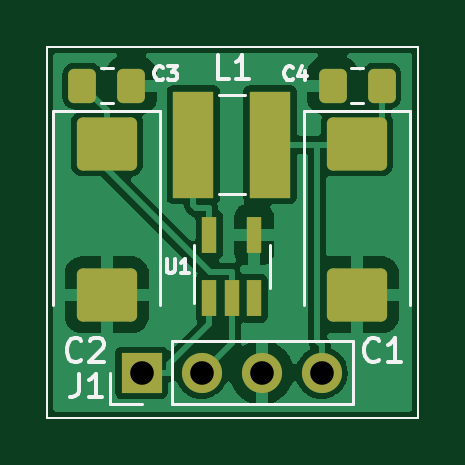
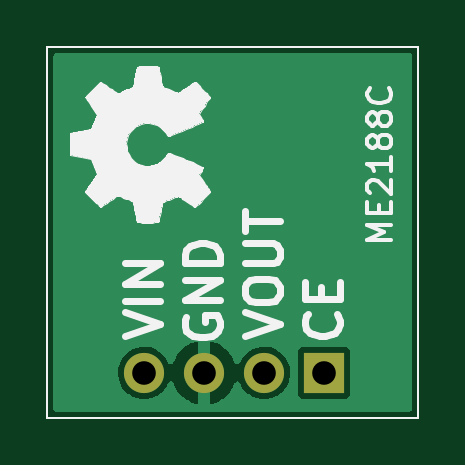
Circuit board: 9 layer files. Board 15.7 x 15.7 mm.
- bottom_copper: me2188c-slim-B_Cu.gbr (9253 bytes)
- bottom_mask: me2188c-slim-B_Mask.gbr (972 bytes)
- bottom_silk: me2188c-slim-B_Silkscreen.gbr (23835 bytes)
- outline: me2188c-slim-Edge_Cuts.gbr (753 bytes)
- top_copper: me2188c-slim-F_Cu.gbr (35705 bytes)
- top_mask: me2188c-slim-F_Mask.gbr (2410 bytes)
- top_silk: me2188c-slim-F_Silkscreen.gbr (5695 bytes)
- drill: me2188c-slim-NPTH.drl (332 bytes)
- drill: me2188c-slim-PTH.drl (452 bytes)

=== bottom_copper: me2188c-slim-B_Cu.gbr (9253 bytes, source omitted) ===
=== bottom_mask: me2188c-slim-B_Mask.gbr ===
%TF.GenerationSoftware,KiCad,Pcbnew,6.0.11-2627ca5db0~126~ubuntu20.04.1*%
%TF.CreationDate,2023-04-18T12:09:57-05:00*%
%TF.ProjectId,me2188c-slim,6d653231-3838-4632-9d73-6c696d2e6b69,rev?*%
%TF.SameCoordinates,Original*%
%TF.FileFunction,Soldermask,Bot*%
%TF.FilePolarity,Negative*%
%FSLAX46Y46*%
G04 Gerber Fmt 4.6, Leading zero omitted, Abs format (unit mm)*
G04 Created by KiCad (PCBNEW 6.0.11-2627ca5db0~126~ubuntu20.04.1) date 2023-04-18 12:09:57*
%MOMM*%
%LPD*%
G01*
G04 APERTURE LIST*
%TA.AperFunction,Profile*%
%ADD10C,0.100000*%
%TD*%
%ADD11R,1.700000X1.700000*%
%ADD12O,1.700000X1.700000*%
G04 APERTURE END LIST*
D10*
X115700000Y-100000000D02*
X115700000Y-115700000D01*
X100000000Y-100000000D02*
X100000000Y-115700000D01*
X100000000Y-100000000D02*
X115700000Y-100000000D01*
X100000000Y-115700000D02*
X115700000Y-115700000D01*
D11*
%TO.C,J1*%
X103987000Y-113800000D03*
D12*
X106527000Y-113800000D03*
X109067000Y-113800000D03*
X111607000Y-113800000D03*
%TD*%
M02*

=== bottom_silk: me2188c-slim-B_Silkscreen.gbr (23835 bytes, source omitted) ===
=== outline: me2188c-slim-Edge_Cuts.gbr ===
%TF.GenerationSoftware,KiCad,Pcbnew,6.0.11-2627ca5db0~126~ubuntu20.04.1*%
%TF.CreationDate,2023-04-18T12:09:57-05:00*%
%TF.ProjectId,me2188c-slim,6d653231-3838-4632-9d73-6c696d2e6b69,rev?*%
%TF.SameCoordinates,Original*%
%TF.FileFunction,Profile,NP*%
%FSLAX46Y46*%
G04 Gerber Fmt 4.6, Leading zero omitted, Abs format (unit mm)*
G04 Created by KiCad (PCBNEW 6.0.11-2627ca5db0~126~ubuntu20.04.1) date 2023-04-18 12:09:57*
%MOMM*%
%LPD*%
G01*
G04 APERTURE LIST*
%TA.AperFunction,Profile*%
%ADD10C,0.100000*%
%TD*%
G04 APERTURE END LIST*
D10*
X115700000Y-100000000D02*
X115700000Y-115700000D01*
X100000000Y-100000000D02*
X100000000Y-115700000D01*
X100000000Y-100000000D02*
X115700000Y-100000000D01*
X100000000Y-115700000D02*
X115700000Y-115700000D01*
M02*

=== top_copper: me2188c-slim-F_Cu.gbr (35705 bytes, source omitted) ===
=== top_mask: me2188c-slim-F_Mask.gbr (2410 bytes, source withheld) ===
=== top_silk: me2188c-slim-F_Silkscreen.gbr ===
%TF.GenerationSoftware,KiCad,Pcbnew,6.0.11-2627ca5db0~126~ubuntu20.04.1*%
%TF.CreationDate,2023-04-18T12:09:56-05:00*%
%TF.ProjectId,me2188c-slim,6d653231-3838-4632-9d73-6c696d2e6b69,rev?*%
%TF.SameCoordinates,Original*%
%TF.FileFunction,Legend,Top*%
%TF.FilePolarity,Positive*%
%FSLAX46Y46*%
G04 Gerber Fmt 4.6, Leading zero omitted, Abs format (unit mm)*
G04 Created by KiCad (PCBNEW 6.0.11-2627ca5db0~126~ubuntu20.04.1) date 2023-04-18 12:09:56*
%MOMM*%
%LPD*%
G01*
G04 APERTURE LIST*
%TA.AperFunction,Profile*%
%ADD10C,0.100000*%
%TD*%
%ADD11C,0.150000*%
%ADD12C,0.120000*%
G04 APERTURE END LIST*
D10*
X115700000Y-100000000D02*
X115700000Y-115700000D01*
X100000000Y-100000000D02*
X100000000Y-115700000D01*
X100000000Y-100000000D02*
X115700000Y-100000000D01*
X100000000Y-115700000D02*
X115700000Y-115700000D01*
D11*
%TO.C,J1*%
X101323666Y-113836380D02*
X101323666Y-114550666D01*
X101276047Y-114693523D01*
X101180809Y-114788761D01*
X101037952Y-114836380D01*
X100942714Y-114836380D01*
X102323666Y-114836380D02*
X101752238Y-114836380D01*
X102037952Y-114836380D02*
X102037952Y-113836380D01*
X101942714Y-113979238D01*
X101847476Y-114074476D01*
X101752238Y-114122095D01*
%TO.C,C4*%
X110400000Y-101364285D02*
X110371428Y-101392857D01*
X110285714Y-101421428D01*
X110228571Y-101421428D01*
X110142857Y-101392857D01*
X110085714Y-101335714D01*
X110057142Y-101278571D01*
X110028571Y-101164285D01*
X110028571Y-101078571D01*
X110057142Y-100964285D01*
X110085714Y-100907142D01*
X110142857Y-100850000D01*
X110228571Y-100821428D01*
X110285714Y-100821428D01*
X110371428Y-100850000D01*
X110400000Y-100878571D01*
X110914285Y-101021428D02*
X110914285Y-101421428D01*
X110771428Y-100792857D02*
X110628571Y-101221428D01*
X111000000Y-101221428D01*
%TO.C,C1*%
X114033333Y-113245142D02*
X113985714Y-113292761D01*
X113842857Y-113340380D01*
X113747619Y-113340380D01*
X113604761Y-113292761D01*
X113509523Y-113197523D01*
X113461904Y-113102285D01*
X113414285Y-112911809D01*
X113414285Y-112768952D01*
X113461904Y-112578476D01*
X113509523Y-112483238D01*
X113604761Y-112388000D01*
X113747619Y-112340380D01*
X113842857Y-112340380D01*
X113985714Y-112388000D01*
X114033333Y-112435619D01*
X114985714Y-113340380D02*
X114414285Y-113340380D01*
X114700000Y-113340380D02*
X114700000Y-112340380D01*
X114604761Y-112483238D01*
X114509523Y-112578476D01*
X114414285Y-112626095D01*
%TO.C,U1*%
X105042857Y-108971428D02*
X105042857Y-109457142D01*
X105071428Y-109514285D01*
X105100000Y-109542857D01*
X105157142Y-109571428D01*
X105271428Y-109571428D01*
X105328571Y-109542857D01*
X105357142Y-109514285D01*
X105385714Y-109457142D01*
X105385714Y-108971428D01*
X105985714Y-109571428D02*
X105642857Y-109571428D01*
X105814285Y-109571428D02*
X105814285Y-108971428D01*
X105757142Y-109057142D01*
X105700000Y-109114285D01*
X105642857Y-109142857D01*
%TO.C,C2*%
X101433333Y-113245142D02*
X101385714Y-113292761D01*
X101242857Y-113340380D01*
X101147619Y-113340380D01*
X101004761Y-113292761D01*
X100909523Y-113197523D01*
X100861904Y-113102285D01*
X100814285Y-112911809D01*
X100814285Y-112768952D01*
X100861904Y-112578476D01*
X100909523Y-112483238D01*
X101004761Y-112388000D01*
X101147619Y-112340380D01*
X101242857Y-112340380D01*
X101385714Y-112388000D01*
X101433333Y-112435619D01*
X101814285Y-112435619D02*
X101861904Y-112388000D01*
X101957142Y-112340380D01*
X102195238Y-112340380D01*
X102290476Y-112388000D01*
X102338095Y-112435619D01*
X102385714Y-112530857D01*
X102385714Y-112626095D01*
X102338095Y-112768952D01*
X101766666Y-113340380D01*
X102385714Y-113340380D01*
%TO.C,L1*%
X107683333Y-101352380D02*
X107207142Y-101352380D01*
X107207142Y-100352380D01*
X108540476Y-101352380D02*
X107969047Y-101352380D01*
X108254761Y-101352380D02*
X108254761Y-100352380D01*
X108159523Y-100495238D01*
X108064285Y-100590476D01*
X107969047Y-100638095D01*
%TO.C,C3*%
X104900000Y-101364285D02*
X104871428Y-101392857D01*
X104785714Y-101421428D01*
X104728571Y-101421428D01*
X104642857Y-101392857D01*
X104585714Y-101335714D01*
X104557142Y-101278571D01*
X104528571Y-101164285D01*
X104528571Y-101078571D01*
X104557142Y-100964285D01*
X104585714Y-100907142D01*
X104642857Y-100850000D01*
X104728571Y-100821428D01*
X104785714Y-100821428D01*
X104871428Y-100850000D01*
X104900000Y-100878571D01*
X105100000Y-100821428D02*
X105471428Y-100821428D01*
X105271428Y-101050000D01*
X105357142Y-101050000D01*
X105414285Y-101078571D01*
X105442857Y-101107142D01*
X105471428Y-101164285D01*
X105471428Y-101307142D01*
X105442857Y-101364285D01*
X105414285Y-101392857D01*
X105357142Y-101421428D01*
X105185714Y-101421428D01*
X105128571Y-101392857D01*
X105100000Y-101364285D01*
D12*
%TO.C,J1*%
X105257000Y-115130000D02*
X105257000Y-112470000D01*
X102657000Y-115130000D02*
X102657000Y-113800000D01*
X105257000Y-112470000D02*
X112937000Y-112470000D01*
X112937000Y-115130000D02*
X112937000Y-112470000D01*
X105257000Y-115130000D02*
X112937000Y-115130000D01*
X103987000Y-115130000D02*
X102657000Y-115130000D01*
%TO.C,C4*%
X113369252Y-102385000D02*
X112846748Y-102385000D01*
X113369252Y-100915000D02*
X112846748Y-100915000D01*
%TO.C,C1*%
X115368000Y-110950000D02*
X115368000Y-102715000D01*
X110848000Y-102715000D02*
X110848000Y-110950000D01*
X115368000Y-102715000D02*
X110848000Y-102715000D01*
%TO.C,U1*%
X109410000Y-110200000D02*
X109410000Y-108400000D01*
X106190000Y-108400000D02*
X106190000Y-110850000D01*
%TO.C,C2*%
X104776000Y-110950000D02*
X104776000Y-102715000D01*
X100256000Y-102715000D02*
X100256000Y-110950000D01*
X104776000Y-102715000D02*
X100256000Y-102715000D01*
%TO.C,L1*%
X108350000Y-102030000D02*
X107250000Y-102030000D01*
X108350000Y-106250000D02*
X107250000Y-106250000D01*
%TO.C,C3*%
X102254748Y-100915000D02*
X102777252Y-100915000D01*
X102254748Y-102385000D02*
X102777252Y-102385000D01*
%TD*%
M02*

=== drill: me2188c-slim-NPTH.drl ===
M48
; DRILL file {KiCad 6.0.11-2627ca5db0~126~ubuntu20.04.1} date mar 18 abr 2023 12:09:53
; FORMAT={-:-/ absolute / metric / decimal}
; #@! TF.CreationDate,2023-04-18T12:09:53-05:00
; #@! TF.GenerationSoftware,Kicad,Pcbnew,6.0.11-2627ca5db0~126~ubuntu20.04.1
; #@! TF.FileFunction,NonPlated,1,2,NPTH
FMAT,2
METRIC
%
G90
G05
T0
M30

=== drill: me2188c-slim-PTH.drl ===
M48
; DRILL file {KiCad 6.0.11-2627ca5db0~126~ubuntu20.04.1} date mar 18 abr 2023 12:09:53
; FORMAT={-:-/ absolute / metric / decimal}
; #@! TF.CreationDate,2023-04-18T12:09:53-05:00
; #@! TF.GenerationSoftware,Kicad,Pcbnew,6.0.11-2627ca5db0~126~ubuntu20.04.1
; #@! TF.FileFunction,Plated,1,2,PTH
FMAT,2
METRIC
; #@! TA.AperFunction,Plated,PTH,ComponentDrill
T1C1.000
%
G90
G05
T1
X103.987Y-113.8
X106.527Y-113.8
X109.067Y-113.8
X111.607Y-113.8
T0
M30

